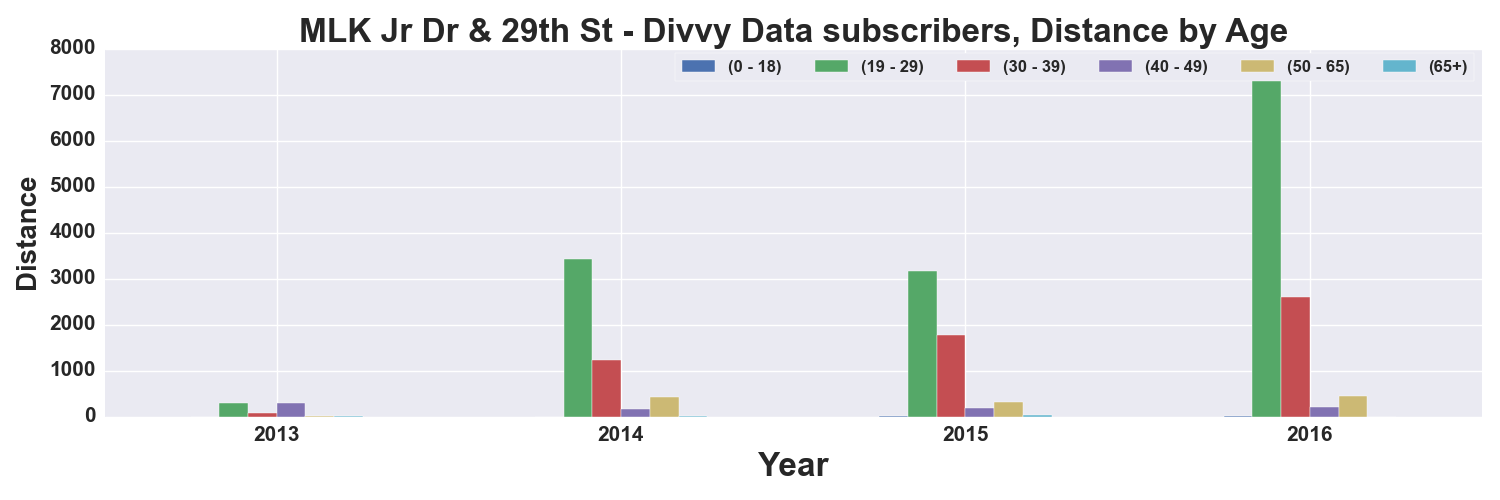

The table this chart was drawn from, first rows:
, START TIME YEAR, DISTANCE_Miles, DISTANCE_Miles, DISTANCE_Miles, DISTANCE_Miles, DISTANCE_Miles, DISTANCE_Miles
AGE_GROUP, , 0 - 18, 19 - 29, 30 - 39, 40 - 49, 50 - 65, 65+
0, 2013, , 296.4, 70.17, 297.9, 17.95, 2.151
1, 2014, , 3433, 1227, 159.1, 423.7, 19.13
2, 2015, 17.67, 3168, 1764, 196.7, 324.5, 25.74
3, 2016, 5.461, 7621, 2602, 217, 454.9, 
